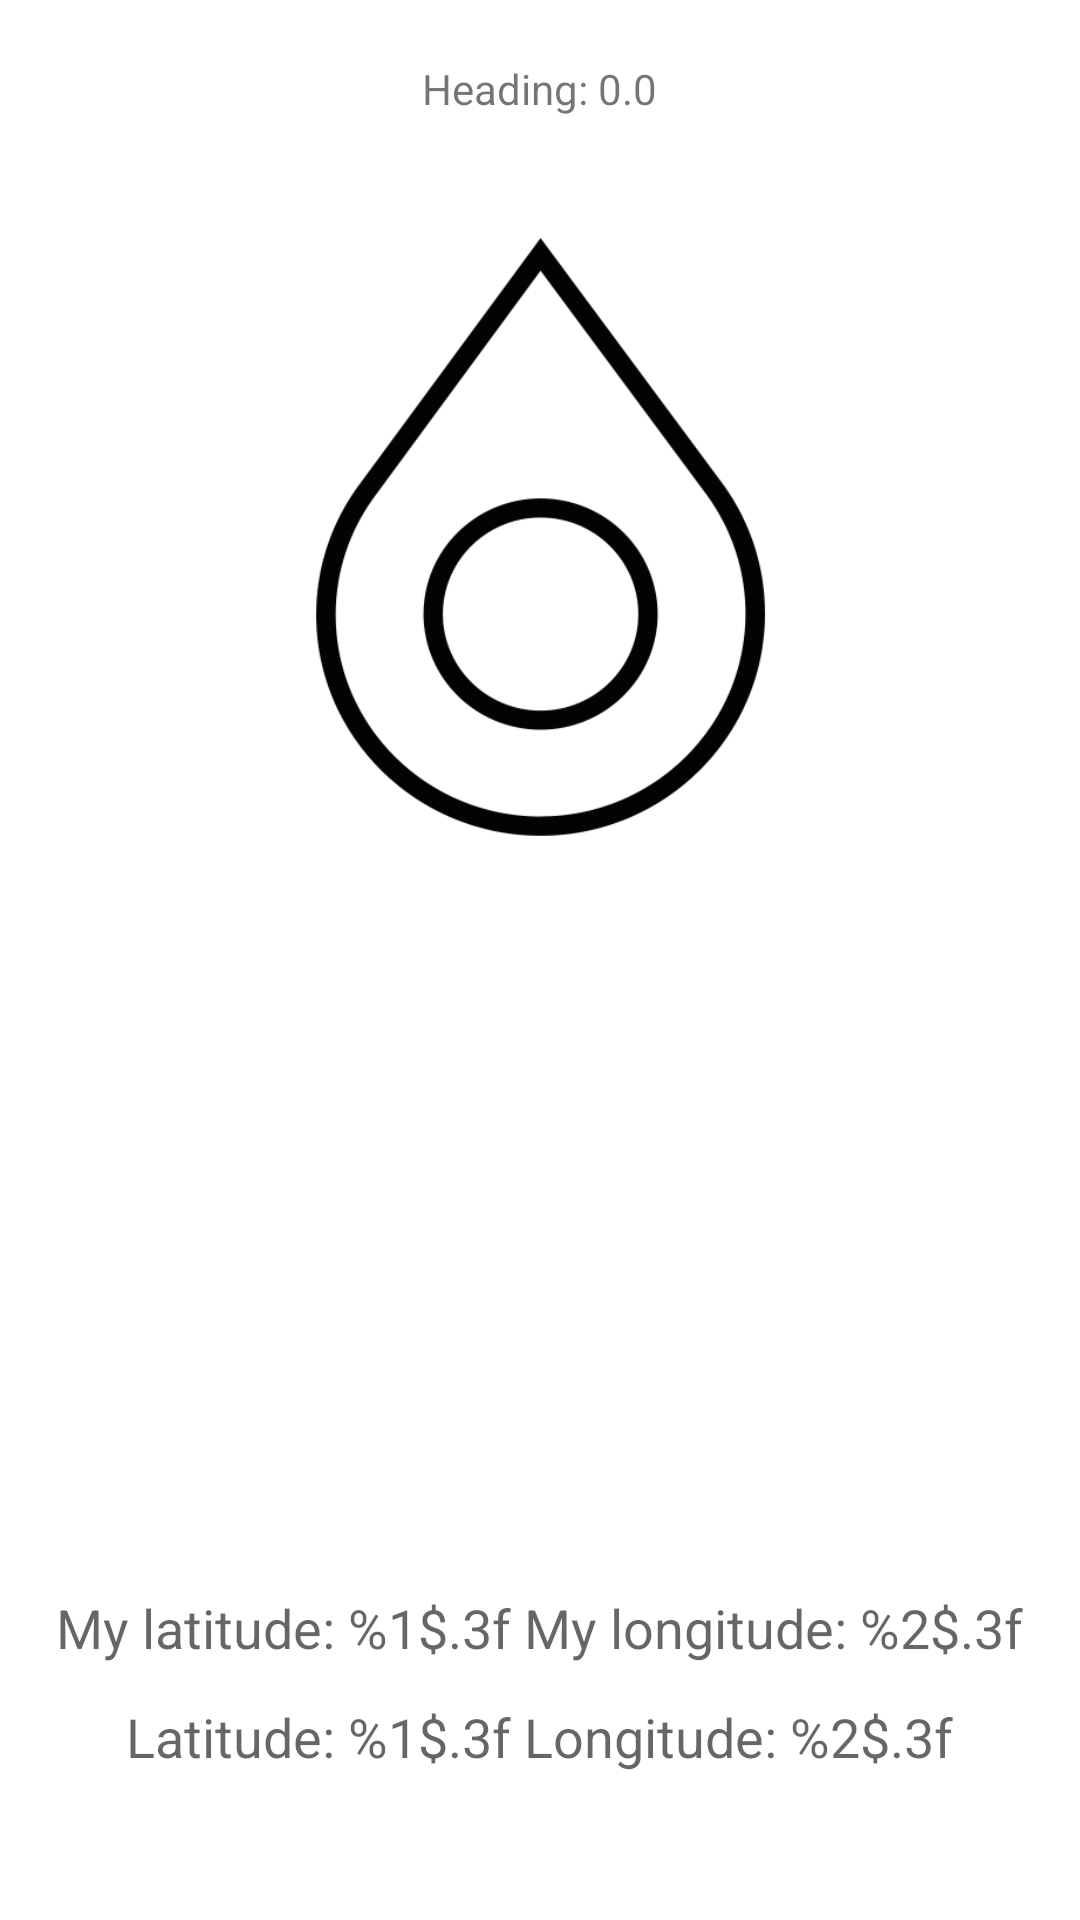

The Android layout XML behind this screen, and the referenced resources:
<!-- AndroidManifest.xml: application theme AppTheme -->
<!-- res/layout/activity_meeting.xml -->
<RelativeLayout xmlns:android="http://schemas.android.com/apk/res/android"
    android:layout_width="match_parent"
    android:layout_height="match_parent"
    android:background="#fff" >

    <TextView
        android:id="@+id/tvHeading"
        android:layout_width="wrap_content"
        android:layout_height="wrap_content"
        android:layout_centerHorizontal="true"
        android:layout_marginBottom="40dp"
        android:layout_marginTop="20dp"
        android:text="Heading: 0.0" />

    <ImageView
        android:id="@+id/imageViewCompass"
        android:layout_width="wrap_content"
        android:layout_height="wrap_content"
        android:layout_below="@+id/tvHeading"
        android:layout_centerHorizontal="true"
        android:src="@drawable/direction_pointer"
        android:minHeight="200dp"
        android:minWidth="200dp" />

    <TextView
        android:layout_width="wrap_content"
        android:layout_height="wrap_content"
        android:textAppearance="?android:attr/textAppearanceMedium"
        android:text="@string/target_coordinates"
        android:id="@+id/target_coordinates"
        android:layout_alignParentBottom="true"
        android:layout_centerHorizontal="true"
        android:layout_marginBottom="49dp" />

    <TextView
        android:layout_width="wrap_content"
        android:layout_height="wrap_content"
        android:paddingBottom="12dp"
        android:textAppearance="?android:attr/textAppearanceMedium"
        android:text="@string/my_coordinates"
        android:id="@+id/my_coordinates"
        android:layout_above="@+id/target_coordinates"
        android:layout_centerHorizontal="true" />

</RelativeLayout>
<!-- resources referenced by this layout -->
<resources>
  <!-- drawable direction_pointer: png bitmap (drawable-xxhdpi, 33540 bytes) -->
  <string name="my_coordinates">My latitude: %1$.3f  My longitude: %2$.3f</string>
  <string name="target_coordinates">Latitude: %1$.3f  Longitude: %2$.3f</string>
  <style name="AppTheme" parent="Theme.AppCompat.Light">
          
  
      </style>
</resources>
